Run: headless pygame with SDL's dummy video driver; simulated clock (each Clock.tick advances the game by its frame time, no real sleeping); random seed 0; keys injected as events and as key.get_pressed() state; mouse plan: one left click at the window centre at the start of phase 2, then a move to the lower-right quarter at the start of phase 3.
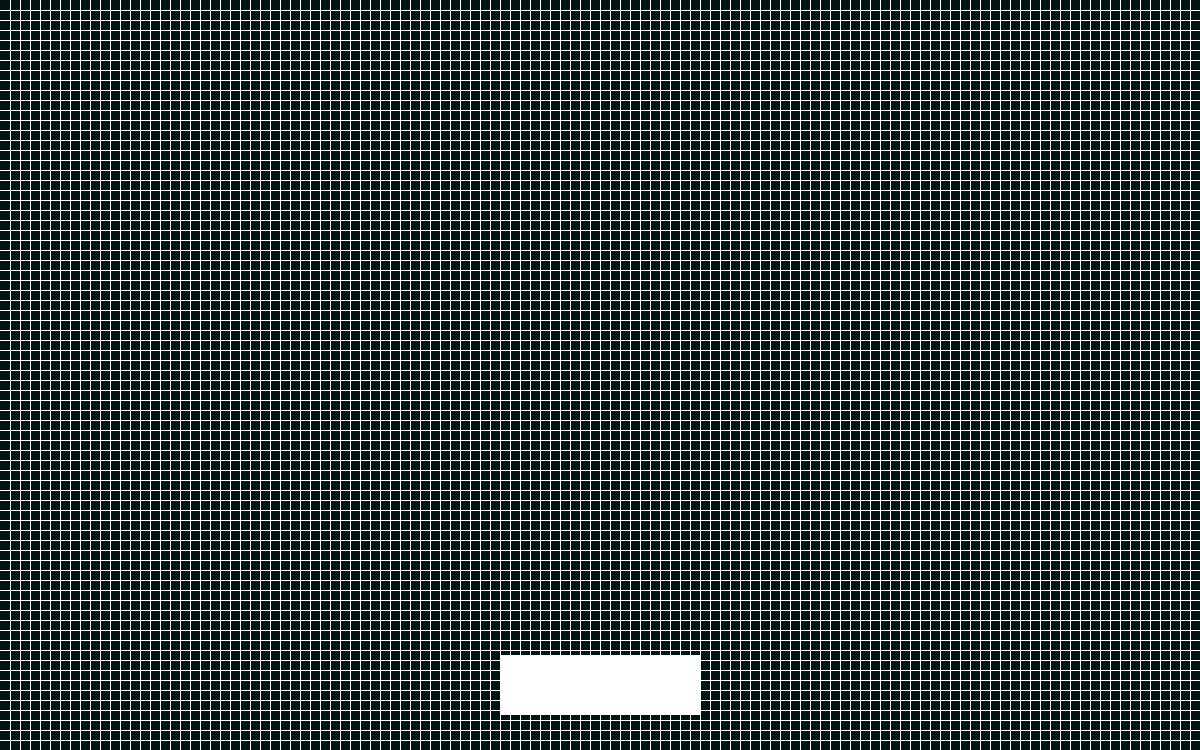
Frame 1 of 4 · flips 1–60 · no input
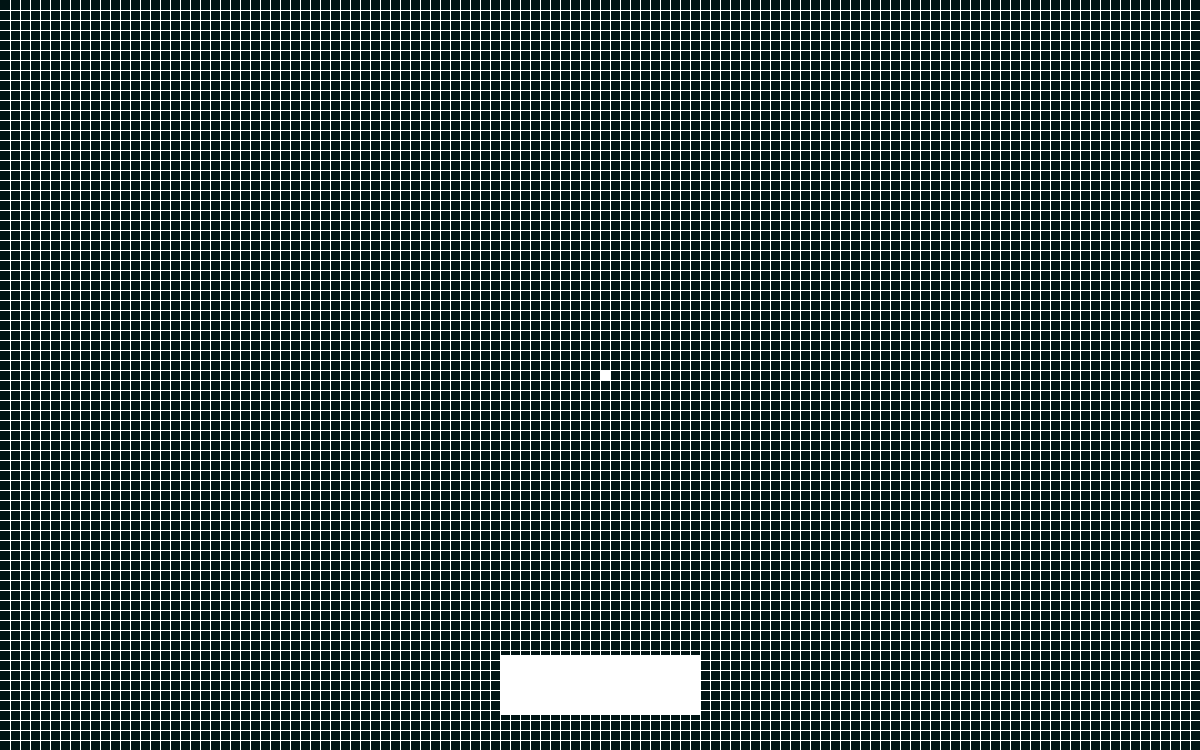
Frame 2 of 4 · flips 61–180 · clicked the window centre · tapped SPACE, RETURN · held RIGHT (→), D
Frame 3 of 4 · flips 181–300 · moved the mouse to the lower-right quarter · held DOWN (↓), S · screen unchanged from frame 2, image omitted
Frame 4 of 4 · flips 301–420 · held LEFT (←), A, UP (↑), W · screen unchanged from frame 3, image omitted

The pygame program that drew these frames:

import pygame
import sys
from functools import reduce

## ---------------------------------------------- VARIABLES, CONSTANTES Y DEFINICIONES PREVIAS
pygame.init()

SIZE = (1200,750)
SCREEN = pygame.display.set_mode(SIZE)
START_STOP_BUTTON = pygame.Rect(500,655,200,60)
CELL_DIM = 10    # (Integer)

# Funciones Auxiliares

def noreps(xs):
    # - takes a list and returns a list with no reps 
    ys = []
    for x in xs:
        if x not in ys:
            ys.append(x)
    return ys

# Red de Células

def _neighbors(c):
    xs = [pygame.Rect(x, y, CELL_DIM, CELL_DIM)
        for x in range(c.left - CELL_DIM, c.right+ CELL_DIM, CELL_DIM) 
        for y in range(c.top - CELL_DIM, c.bottom + CELL_DIM, CELL_DIM)]
    xs.remove(c)
    return xs

class Grid:

    def __init__(self,alive_cells = []):
        self.alive_cells = noreps(alive_cells)
        self.cells = noreps([ncell for ac in self.alive_cells for ncell in _neighbors(ac)] + self.alive_cells)

    def add(self, cell):
        if cell in self.alive_cells:
            pass
        else:
            self.alive_cells.append(cell)
            for ncell in _neighbors(cell):
                if ncell in self.cells:
                    pass
                else:
                    self.cells.append(ncell)

    def remove(self,cell):                             
        if cell not in self.alive_cells:
            pass
        else:
            self.alive_cells.remove(cell)

    def update(self):
        def _alive_neighbors(c):
            alive_neighbors = 0
            for ncell in _neighbors(c):
                if ncell in self.alive_cells:
                    alive_neighbors += 1
            return alive_neighbors

        new_alive_cells = []
        for cell in self.cells:
            if _alive_neighbors(cell) == 3:
                new_alive_cells.append(cell)
            elif ((_alive_neighbors(cell) == 2) and (cell in self.alive_cells)):
                new_alive_cells.append(cell)
            else:
                pass

        new_grid = Grid(new_alive_cells)

        self.alive_cells = new_grid.alive_cells
        self.cells = new_grid.cells

# Colores
     
WHITE = (255,255,255)
VERDE_NOCHE = (0,20,20)


## ------------------------------------------------------------------ JUEGO
mycells = Grid()
done = False

while not done:

    # Funcionamiento interno del Juego

    for event in pygame.event.get():
        print(event)
        if event.type == pygame.QUIT:
            sys.exit()
        elif event.type == pygame.MOUSEBUTTONDOWN:
            if event.button == 1:
                p = event.pos
                if START_STOP_BUTTON.collidepoint(p):
                    done = True
                else:
                    mycells.add(pygame.Rect((p[0] // CELL_DIM) * CELL_DIM, (p[1] // CELL_DIM) * CELL_DIM, CELL_DIM, CELL_DIM))
            elif event.button == 3:
                p = event.pos
                mycells.remove(pygame.Rect((p[0] // CELL_DIM) * CELL_DIM, (p[1] // CELL_DIM) * CELL_DIM, CELL_DIM, CELL_DIM))

    # Objetos Gráficos

    SCREEN.fill(VERDE_NOCHE)
    pygame.draw.rect(SCREEN, WHITE, START_STOP_BUTTON)

    for x in range(CELL_DIM, SIZE[0], CELL_DIM):
        pygame.draw.line(SCREEN, WHITE, [x,0], [x,SIZE[1]])
    for y in range(CELL_DIM, SIZE[1], CELL_DIM):
        pygame.draw.line(SCREEN, WHITE, [0,y], [SIZE[0],y])

    for cell in mycells.alive_cells:
        pygame.draw.rect(SCREEN, WHITE, cell)

    # Ajustes

    pygame.display.flip()
    pygame.time.Clock().tick(20)

else:
    while done:

        # Funcionamiento interno del Juego

        for event in pygame.event.get():
            print(event)
            if event.type == pygame.QUIT:
                sys.exit()
            elif event.type == pygame.MOUSEBUTTONDOWN:
                if event.button == 1:
                    p = event.pos
                    if START_STOP_BUTTON.collidepoint(p):
                        done = False
            
        # Objetos Gráficos

        SCREEN.fill(VERDE_NOCHE)
        pygame.draw.rect(SCREEN, WHITE, START_STOP_BUTTON)

        for x in range(CELL_DIM, SIZE[0], CELL_DIM):
            pygame.draw.line(SCREEN, WHITE, [x,0], [x,SIZE[1]])
        for y in range(CELL_DIM, SIZE[1], CELL_DIM):
            pygame.draw.line(SCREEN, WHITE, [0,y], [SIZE[0],y])

        for cell in mycells.alive_cells:
            pygame.draw.rect(SCREEN, WHITE, cell)

        # Ajustes

        mycells.update()
        pygame.display.flip()
        pygame.time.Clock().tick(10)

        
